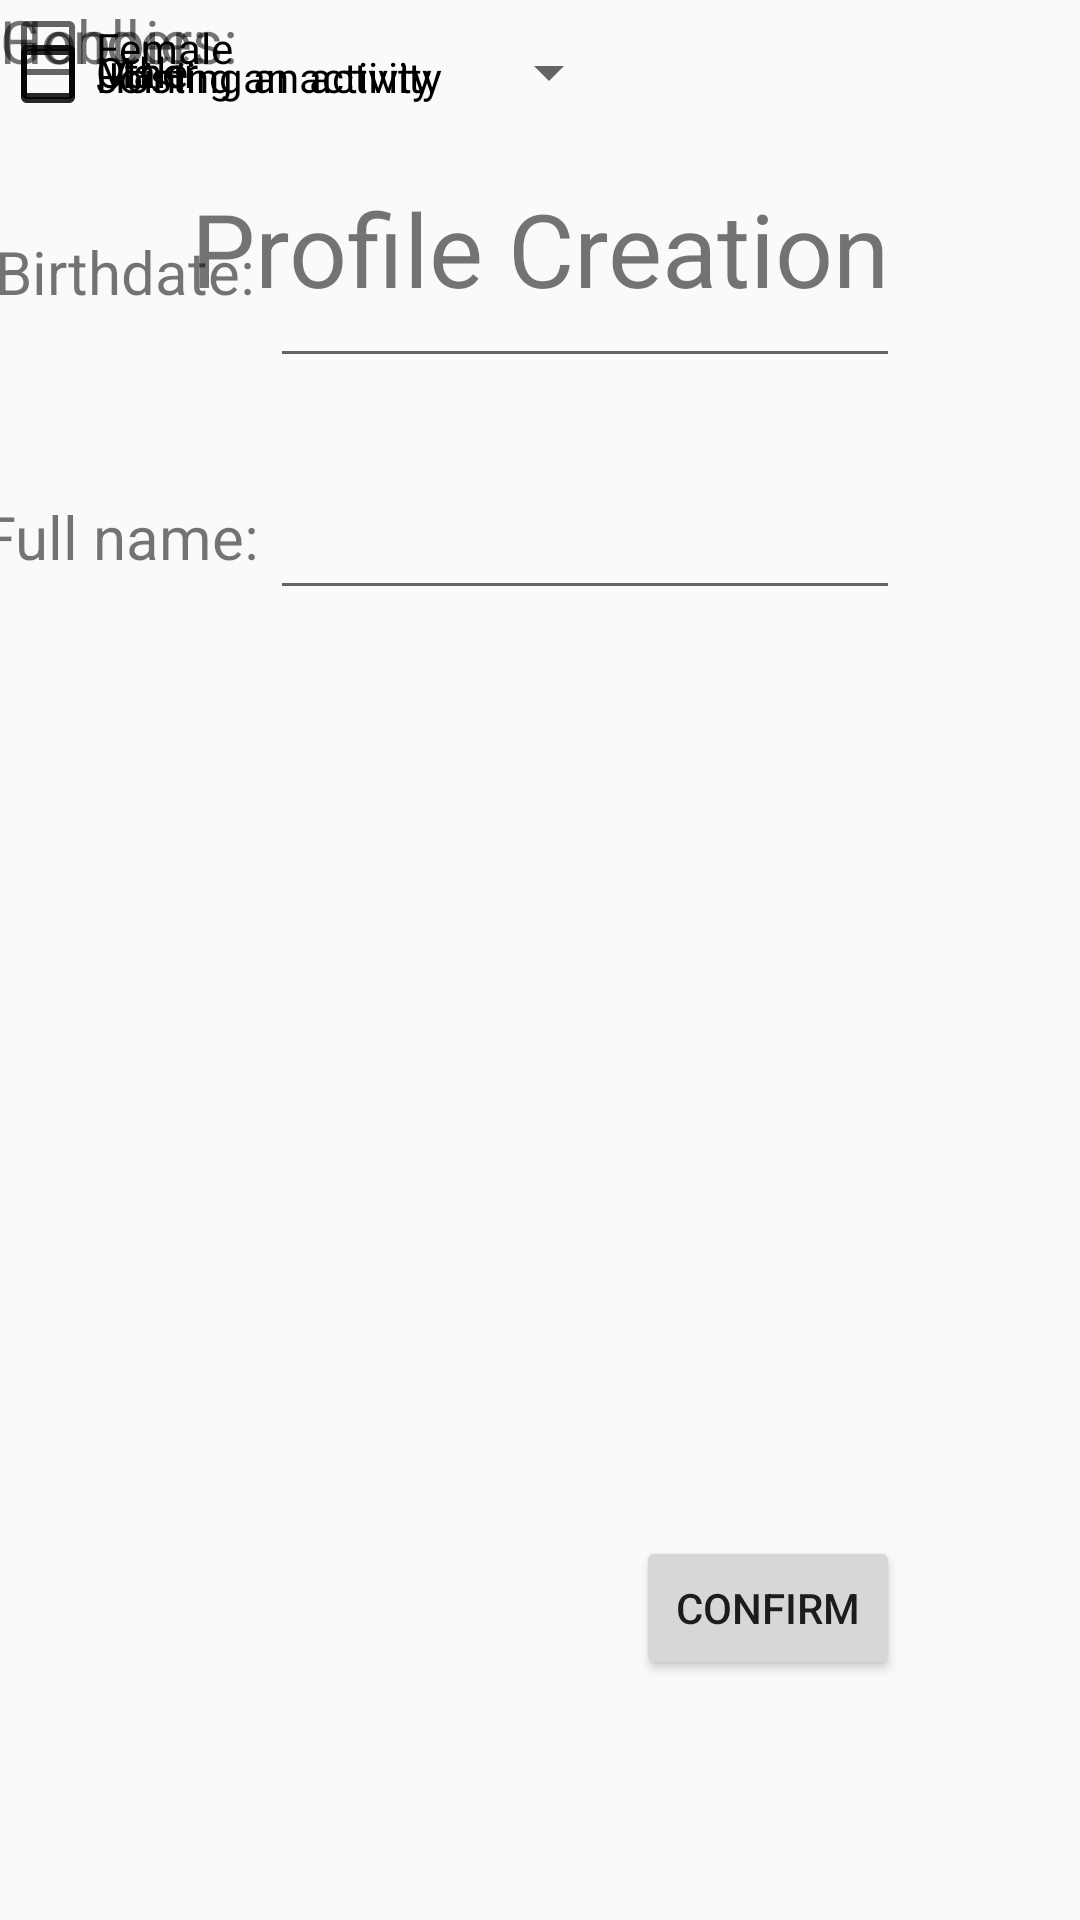

Here is an Android app screen rendered from its layout file. Give the layout XML and the strings, colors and styles it references.
<!-- AndroidManifest.xml: application theme Theme.AppCompat.Light.DarkActionBar -->
<!-- res/layout/activity_profile_creation.xml -->
<?xml version="1.0" encoding="utf-8"?>
<androidx.constraintlayout.widget.ConstraintLayout xmlns:android="http://schemas.android.com/apk/res/android"
    xmlns:app="http://schemas.android.com/apk/res-auto"
    xmlns:tools="http://schemas.android.com/tools"
    android:layout_width="match_parent"
    android:layout_height="match_parent"
    tools:context=".Profile_creation">

    <Button
        android:id="@+id/confirm"
        android:layout_width="wrap_content"
        android:layout_height="wrap_content"
        android:layout_marginEnd="60dp"
        android:layout_marginBottom="80dp"
        android:text="@string/confirm"
        app:layout_constraintBottom_toBottomOf="parent"
        app:layout_constraintEnd_toEndOf="parent" />

    <TextView
        android:id="@+id/textView13"
        android:layout_width="wrap_content"
        android:layout_height="wrap_content"
        android:layout_marginTop="60dp"
        android:text="@string/profile_creation"
        android:textSize="34sp"
        app:layout_constraintEnd_toEndOf="parent"
        app:layout_constraintStart_toStartOf="parent"
        app:layout_constraintTop_toTopOf="parent" />

    <EditText
        android:id="@+id/editTextTextPersonName"
        android:layout_width="wrap_content"
        android:layout_height="wrap_content"
        android:layout_marginTop="50dp"
        android:layout_marginEnd="60dp"
        android:autofillHints=""
        android:ems="10"
        android:inputType="textPersonName"
        android:minHeight="48dp"
        app:layout_constraintEnd_toEndOf="parent"
        app:layout_constraintTop_toBottomOf="@+id/textView13" />

    <CheckBox
        android:id="@+id/checkBox4"
        android:layout_width="150dp"
        android:layout_height="51dp"
        android:text="@string/joining_an_activity"
        tools:layout_editor_absoluteX="221dp"
        tools:layout_editor_absoluteY="458dp" />

    <CheckBox
        android:id="@+id/checkBox5"
        android:layout_width="150dp"
        android:layout_height="51dp"
        android:text="@string/hosting_an_activity"
        tools:layout_editor_absoluteX="40dp"
        tools:layout_editor_absoluteY="458dp" />

    <CheckBox
        android:id="@+id/checkBox"
        android:layout_width="78dp"
        android:layout_height="48dp"
        android:text="@string/male"
        tools:layout_editor_absoluteX="131dp"
        tools:layout_editor_absoluteY="234dp" />

    <EditText
        android:id="@+id/editTextDate"
        android:layout_width="wrap_content"
        android:layout_height="wrap_content"
        android:layout_marginTop="30dp"
        android:layout_marginEnd="60dp"
        android:autofillHints=""
        android:ems="10"
        android:inputType="date"
        android:minHeight="48dp"
        app:layout_constraintEnd_toEndOf="parent"
        app:layout_constraintTop_toBottomOf="@+id/checkBox" />

    <TextView
        android:id="@+id/textView11"
        android:layout_width="wrap_content"
        android:layout_height="wrap_content"
        android:layout_marginStart="24dp"
        android:layout_marginTop="50dp"
        android:layout_marginEnd="31dp"
        android:text="@string/birthdate"
        android:textSize="20sp"
        app:layout_constraintEnd_toStartOf="@+id/editTextDate"
        app:layout_constraintStart_toStartOf="parent"
        app:layout_constraintTop_toBottomOf="@+id/textView8" />

    <CheckBox
        android:id="@+id/checkBox3"
        android:layout_width="78dp"
        android:layout_height="48dp"
        android:text="@string/other"
        tools:layout_editor_absoluteX="287dp"
        tools:layout_editor_absoluteY="234dp" />

    <CheckBox
        android:id="@+id/checkBox2"
        android:layout_width="78dp"
        android:layout_height="wrap_content"
        android:text="@string/female"
        tools:layout_editor_absoluteX="210dp"
        tools:layout_editor_absoluteY="234dp" />

    <Spinner
        android:id="@+id/spinner"

        android:layout_width="207dp"
        android:layout_height="48dp"
        tools:layout_editor_absoluteX="144dp"
        tools:layout_editor_absoluteY="390dp" />

    <TextView
        android:id="@+id/textView12"
        android:layout_width="wrap_content"
        android:layout_height="wrap_content"
        android:text="@string/hobbies"
        android:textSize="20sp"
        tools:layout_editor_absoluteX="21dp"
        tools:layout_editor_absoluteY="397dp" />

    <TextView
        android:id="@+id/textView6"
        android:layout_width="wrap_content"
        android:layout_height="wrap_content"
        android:layout_marginStart="20dp"
        android:layout_marginTop="60dp"
        android:layout_marginEnd="30dp"
        android:text="@string/full_name"
        android:textSize="20sp"
        app:layout_constraintEnd_toStartOf="@+id/editTextTextPersonName"
        app:layout_constraintStart_toStartOf="parent"
        app:layout_constraintTop_toBottomOf="@+id/textView13" />

    <TextView
        android:id="@+id/textView8"
        android:layout_width="wrap_content"
        android:layout_height="wrap_content"
        android:text="@string/gender"
        android:textSize="20sp"
        tools:layout_editor_absoluteX="20dp"
        tools:layout_editor_absoluteY="243dp" />

</androidx.constraintlayout.widget.ConstraintLayout>
<!-- resources referenced by this layout -->
<resources>
  <string name="birthdate">Birthdate:</string>
  <string name="confirm">Confirm</string>
  <string name="female">Female</string>
  <string name="full_name">Full name:</string>
  <string name="gender">Gender:</string>
  <string name="hobbies">Hobbies:</string>
  <string name="hosting_an_activity">Hosting an activity</string>
  <string name="joining_an_activity">Joining an activity</string>
  <string name="male">Male</string>
  <string name="other">Other</string>
  <string name="profile_creation">Profile Creation</string>
</resources>
